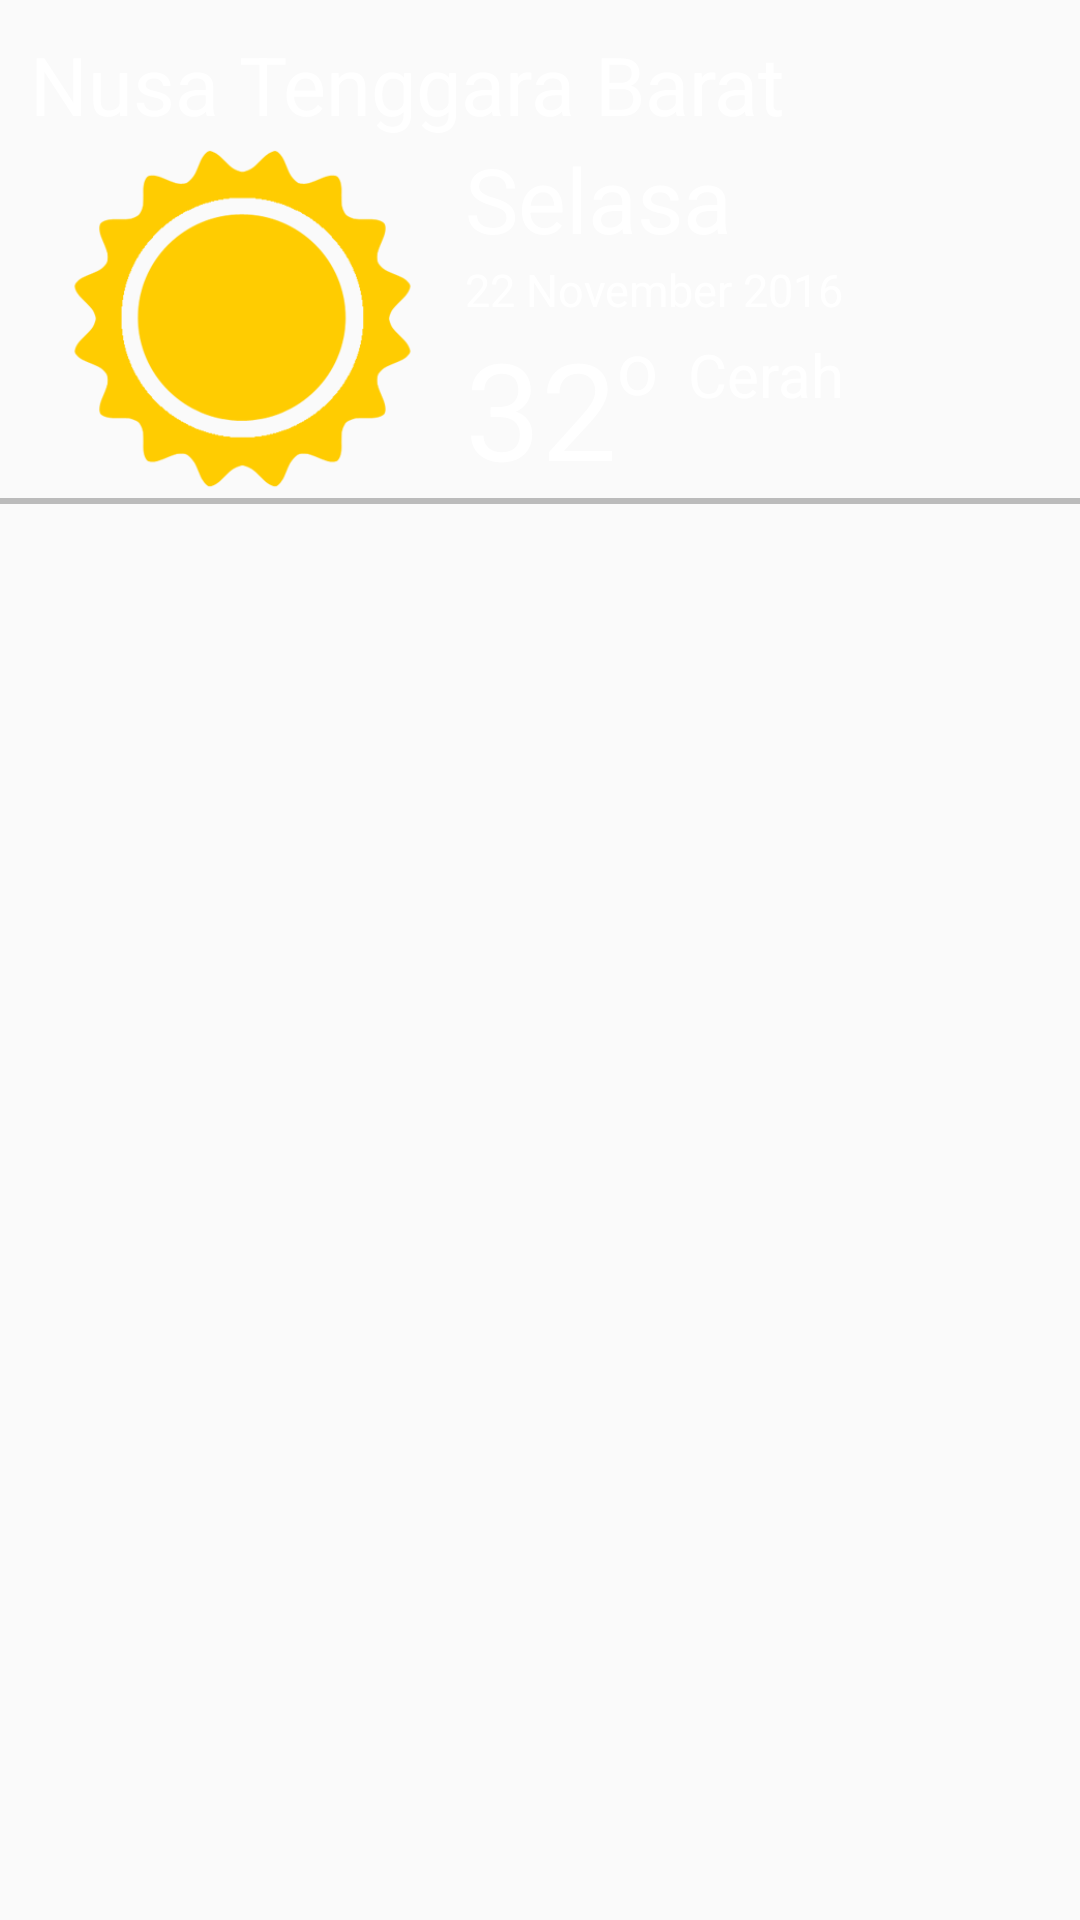

The Android layout XML behind this screen, and the referenced resources:
<!-- AndroidManifest.xml: application theme AppTheme -->
<!-- res/layout/activity_hasil.xml -->
<?xml version="1.0" encoding="utf-8"?>
<RelativeLayout xmlns:android="http://schemas.android.com/apk/res/android"
    xmlns:tools="http://schemas.android.com/tools"
    android:layout_width="match_parent"
    android:layout_height="match_parent"
    tools:context="alterationstudio.weatherindonesia.hasilActivity">

    <ImageView
        android:layout_width="match_parent"
        android:layout_height="match_parent"
        android:src="@drawable/back"
        android:scaleType="centerCrop" />

    <TextView
        android:id="@+id/tvHello"
        android:layout_width="wrap_content"
        android:layout_height="wrap_content"
        android:gravity="center"
        android:layout_marginTop="10dp"
        android:layout_marginLeft="10dp"
        android:text="Nusa Tenggara Barat"
        android:textSize="27dp"
        android:textColor="#FFFFFF"
        android:layout_alignParentTop="true"
        android:layout_alignParentLeft="true"
        android:layout_alignParentStart="true" />

    <ImageView
        android:layout_width="120dp"
        android:layout_height="120dp"
        android:layout_marginLeft="20dp"
        android:paddingLeft="1dp"
        android:id="@+id/imageView"
        android:src="@drawable/cerah"
        android:layout_alignParentTop="true"
        android:layout_alignParentLeft="true"
        android:layout_alignParentStart="true"
        android:layout_marginTop="46dp" />

    <TextView
        android:layout_width="wrap_content"
        android:layout_height="wrap_content"
        android:text="32"
        android:textSize="45dp"
        android:id="@+id/derajad"
        android:textColor="#FFFFFF"
        android:layout_alignBottom="@+id/imageView"
        android:layout_alignLeft="@+id/textView3"
        android:layout_alignStart="@+id/textView3" />

    <TextView
        android:layout_width="wrap_content"
        android:layout_height="wrap_content"
        android:textAppearance="?android:attr/textAppearanceSmall"
        android:text="o"
        android:textSize="24dp"
        android:textColor="#FFFFFF"
        android:id="@+id/textView"
        android:layout_alignTop="@+id/derajad"
        android:layout_toRightOf="@+id/derajad"
        android:layout_toEndOf="@+id/derajad" />

    <TextView
        android:layout_width="wrap_content"
        android:layout_height="wrap_content"
        android:textAppearance="?android:attr/textAppearanceMedium"
        android:text="Cerah"
        android:textSize="20dp"
        android:id="@+id/cuaca"
        android:textColor="#FFFFFF"
        android:layout_alignBottom="@+id/textView"
        android:layout_alignRight="@+id/textView3"
        android:layout_alignEnd="@+id/textView3" />

    <TextView
        android:layout_width="wrap_content"
        android:layout_height="wrap_content"
        android:text="Selasa"
        android:layout_marginLeft="15dp"
        android:textSize="30dp"
        android:textColor="#FFFFFF"
        android:id="@+id/textView2"
        android:layout_below="@+id/tvHello"
        android:layout_toRightOf="@+id/imageView"
        android:layout_toEndOf="@+id/imageView"/>

    <TextView
        android:layout_width="wrap_content"
        android:layout_height="wrap_content"
        android:text="22 November 2016"
        android:textSize="15dp"
        android:textColor="#FFFFFF"
        android:layout_marginLeft="15dp"
        android:id="@+id/textView3"
        android:layout_below="@+id/textView2"
        android:layout_toRightOf="@+id/imageView"
        android:layout_toEndOf="@+id/imageView" />

    <View android:layout_width="match_parent"
        android:layout_height="2dp"
        android:background="#bbb"
        android:layout_below="@+id/imageView"
        android:layout_alignParentLeft="true"
        android:layout_alignParentStart="true"
        android:id="@+id/view" />

    <ListView
        android:layout_width="wrap_content"
        android:layout_height="wrap_content"
        android:id="@+id/listCuaca"
        android:layout_alignParentLeft="true"
        android:layout_alignParentStart="true"
        android:layout_below="@+id/view" />

</RelativeLayout>
<!-- resources referenced by this layout -->
<resources>
  <!-- drawable cerah: png bitmap (drawable, 15375 bytes) -->
  <style name="AppTheme" parent="Theme.AppCompat.Light.DarkActionBar">
          
      </style>
</resources>
